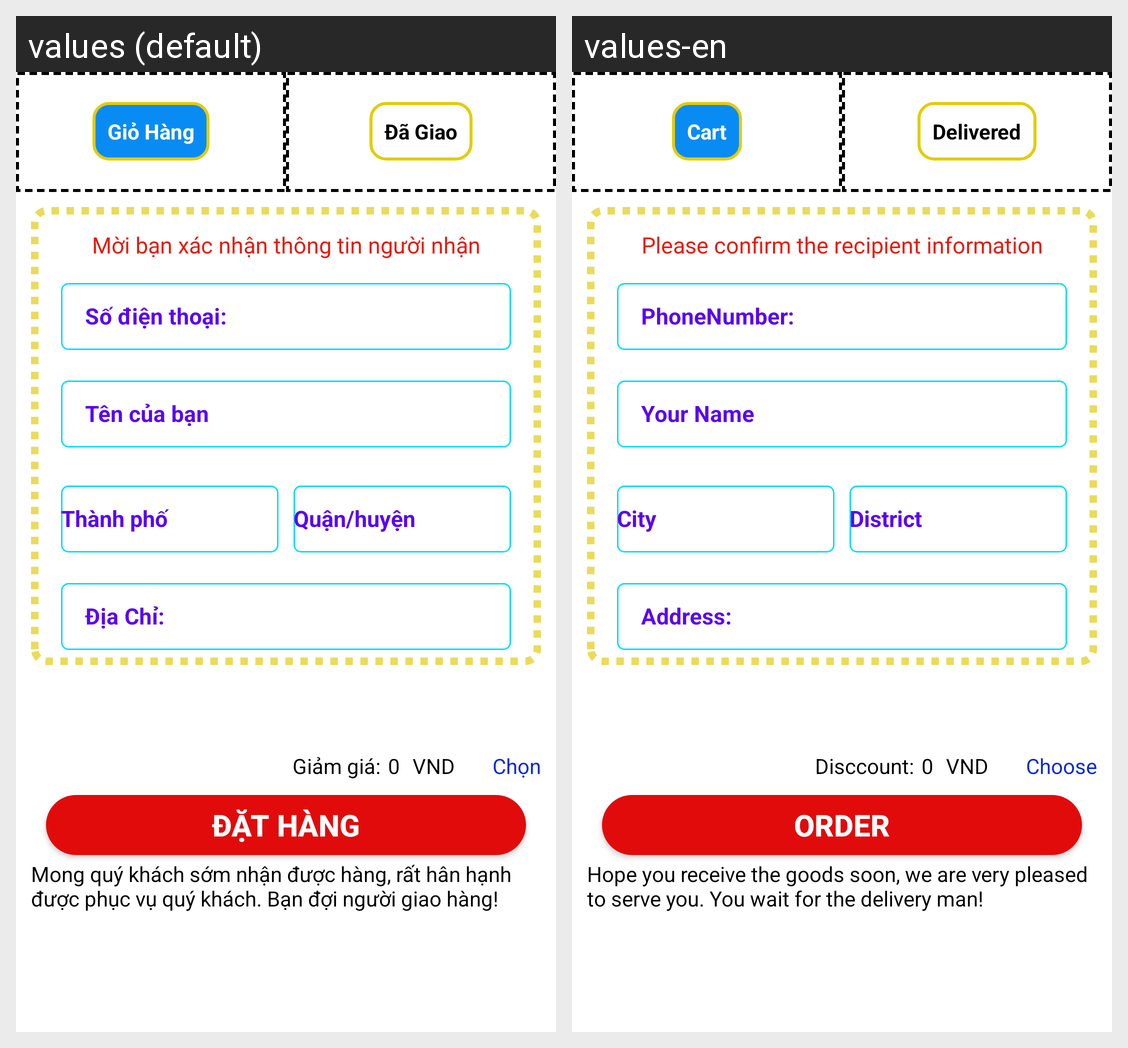

Translations of the strings shown on this Android screen, per locale in the grid:
Android screen res/layout/fragment_cart.xml rendered under 2 locales, left to right: values (default), values-en. Device: Nexus 5 (rendered at 1080×1920; each locale shown at half size, 540×960, under a caption strip naming it); theme Theme.AppDoAn_VuTruongGiang.
Strings drawn on this screen, with the default value and each locale's value (text and hints the layout hard-codes, and strings that could not be matched under every locale, appear in the picture but are not listed):

cart
  values: Giỏ Hàng
  values-en: Cart

delivered
  values: Đã Giao
  values-en: Delivered

confirm_info_order
  values: Mời bạn xác nhận thông tin người nhận
  values-en: Please confirm the recipient information

NumberPhone
  values: Số điện thoại:
  values-en: PhoneNumber:

your_name
  values: Tên của bạn
  values-en: Your Name

name_address
  values: Địa Chỉ:
  values-en: Address:

discount
  values: Giảm giá:
  values-en: Disccount:

chooce
  values: Chọn
  values-en: Choose

order
  values: Đặt hàng
  values-en: Order

wishes
  values: Mong quý khách sớm nhận được hàng, rất hân hạnh được phục vụ quý khách. Bạn đợi người giao hàng!
  values-en: Hope you receive the goods soon, we are very pleased to serve you. You wait for the delivery man!
